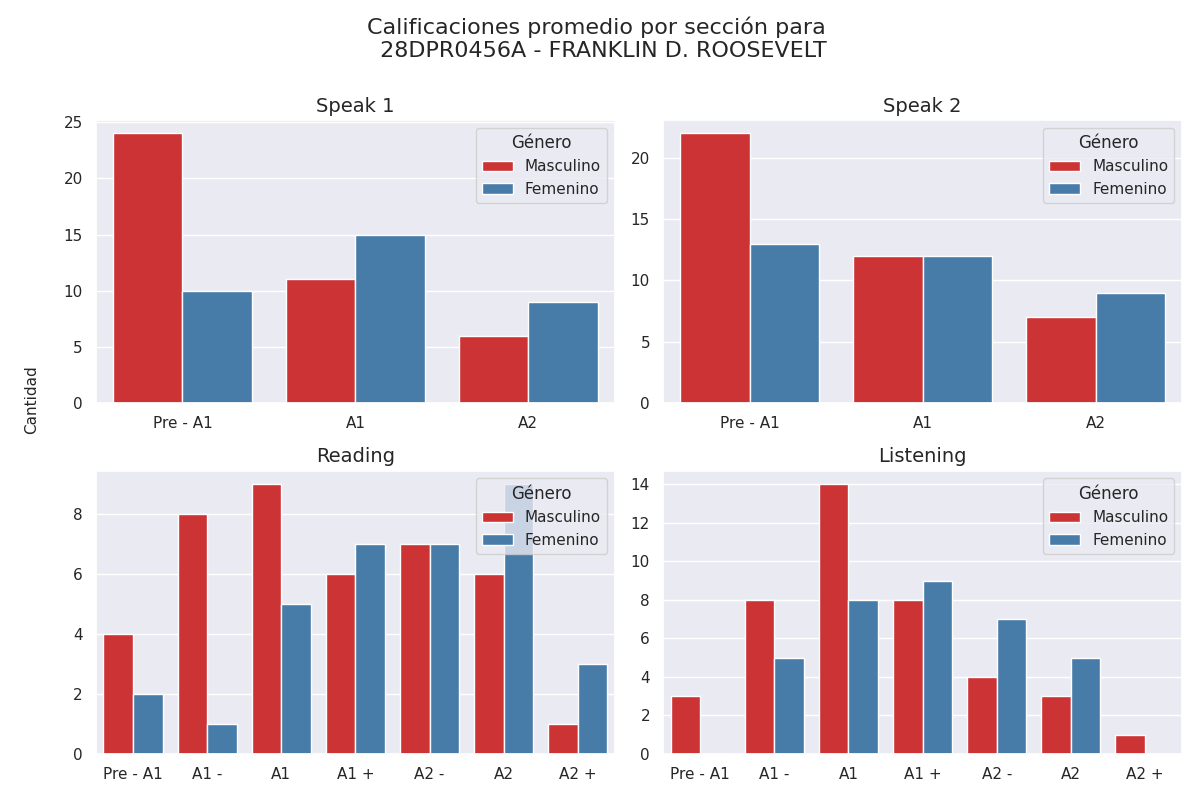

Values plotted in this chart, from the file beside it:
Sección, Calificación, Cantidad de alumnos con esa calificación, Género
speak 1, Pre - A1, 24, Masculino
speak 1, A1, 11, Masculino
speak 1, A2, 6, Masculino
speak 2, Pre - A1, 22, Masculino
speak 2, A1, 12, Masculino
speak 2, A2, 7, Masculino
reading, Pre - A1, 4, Masculino
reading, A1 -, 8, Masculino
reading, A1, 9, Masculino
reading, A1 +, 6, Masculino
reading, A2 -, 7, Masculino
reading, A2, 6, Masculino
reading, A2 +, 1, Masculino
listening, Pre - A1, 3, Masculino
listening, A1 -, 8, Masculino
listening, A1, 14, Masculino
listening, A1 +, 8, Masculino
listening, A2 -, 4, Masculino
listening, A2, 3, Masculino
listening, A2 +, 1, Masculino
speak 1, Pre - A1, 10, Femenino
speak 1, A1, 15, Femenino
speak 1, A2, 9, Femenino
speak 2, Pre - A1, 13, Femenino
speak 2, A1, 12, Femenino
speak 2, A2, 9, Femenino
reading, Pre - A1, 2, Femenino
reading, A1 -, 1, Femenino
reading, A1, 5, Femenino
reading, A1 +, 7, Femenino
reading, A2 -, 7, Femenino
reading, A2, 9, Femenino
reading, A2 +, 3, Femenino
listening, Pre - A1, 0, Femenino
listening, A1 -, 5, Femenino
listening, A1, 8, Femenino
listening, A1 +, 9, Femenino
listening, A2 -, 7, Femenino
listening, A2, 5, Femenino
listening, A2 +, 0, Femenino
